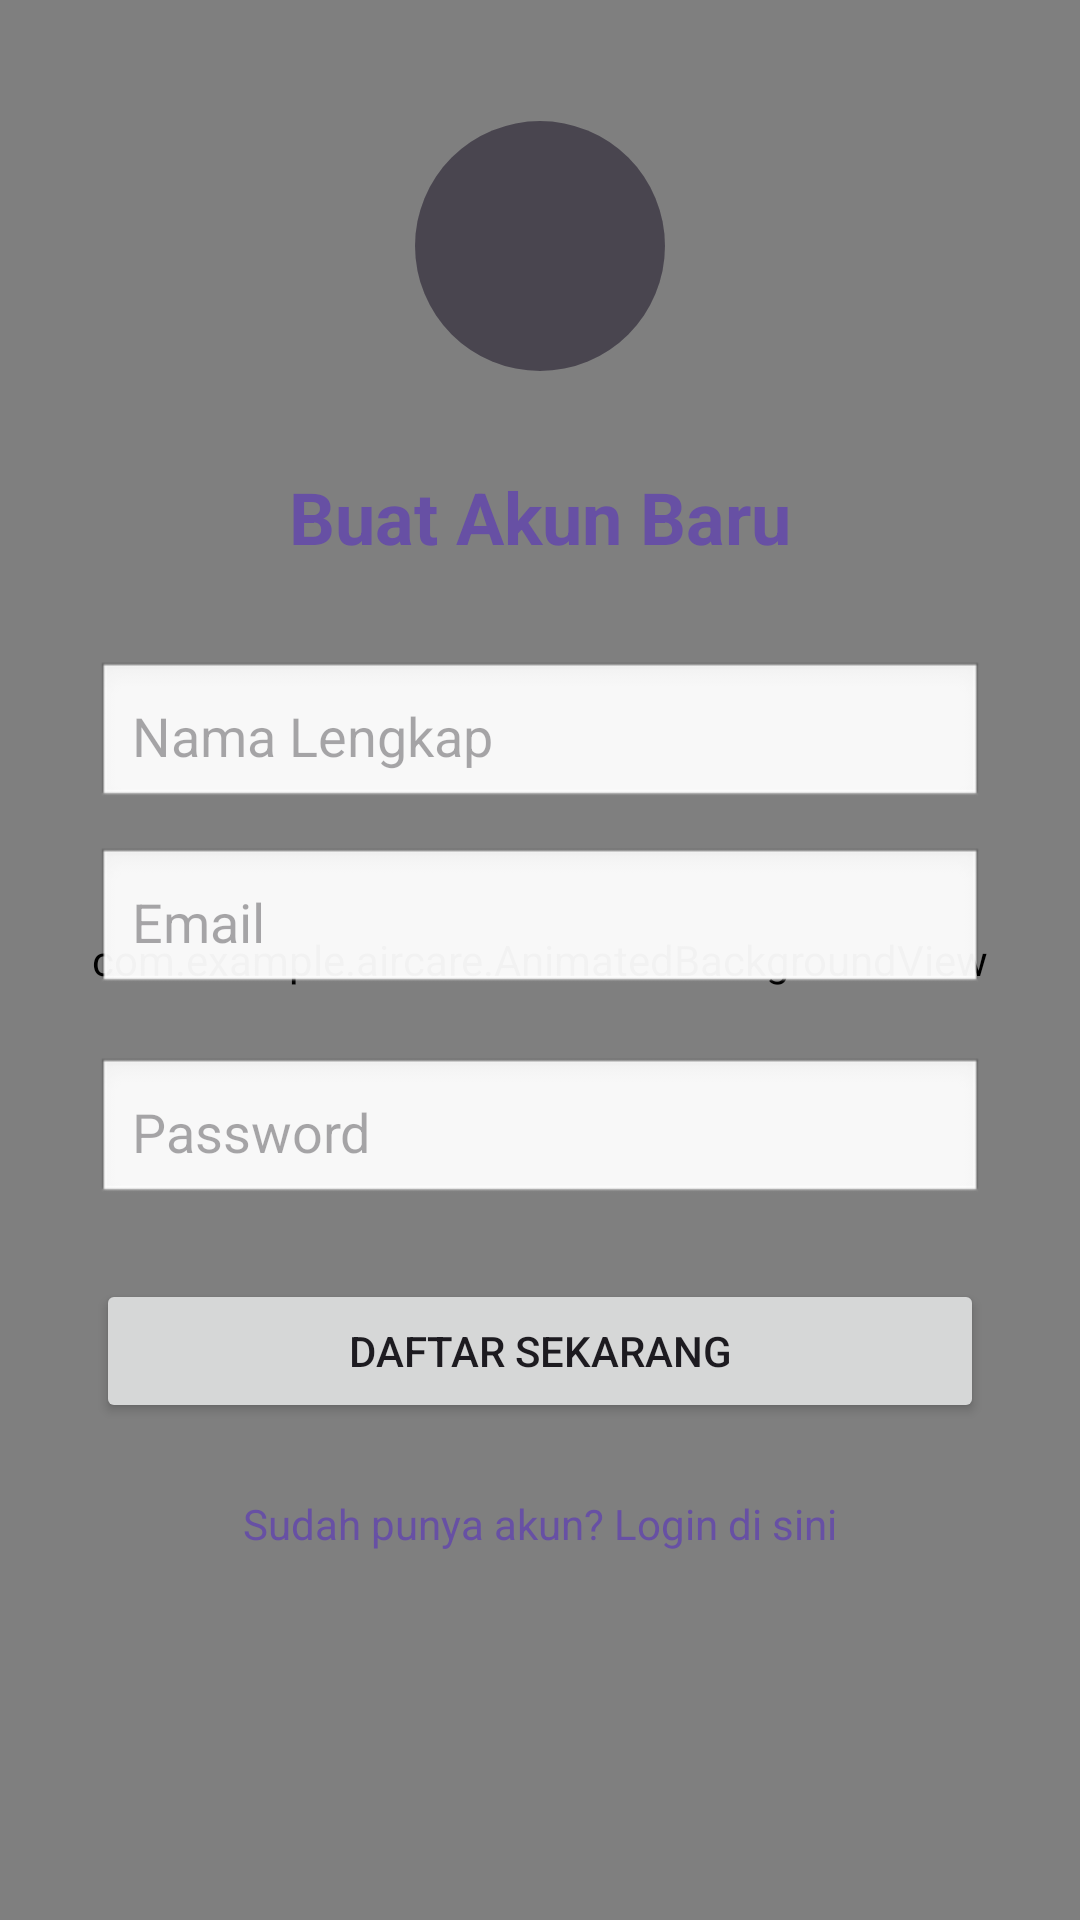

Android layout source for this screen:
<!-- AndroidManifest.xml: application theme Theme.AirCare -->
<!-- res/layout/fragment_signup.xml -->
<?xml version="1.0" encoding="utf-8"?>
<FrameLayout xmlns:android="http://schemas.android.com/apk/res/android"
    android:layout_width="match_parent"
    android:layout_height="match_parent">

    <com.example.aircare.AnimatedBackgroundView
        android:layout_width="match_parent"
        android:layout_height="match_parent" />

    <LinearLayout
        android:layout_width="match_parent"
        android:layout_height="match_parent"
        android:gravity="center_horizontal"
        android:orientation="vertical"
        android:padding="32dp">

        <ImageView
            android:id="@+id/iv_login_logo"
            android:layout_width="100dp"
            android:layout_height="100dp"
            android:layout_marginBottom="24dp"
            android:contentDescription="Logo Aplikasi"
            android:src="@drawable/aircare" />

        <TextView
            android:layout_width="wrap_content"
            android:layout_height="wrap_content"
            android:layout_marginBottom="32dp"
            android:text="Buat Akun Baru"
            android:textSize="24sp"
            android:textStyle="bold"
            android:textColor="?attr/colorPrimary"/>

        <EditText
            android:id="@+id/etName"
            android:layout_width="match_parent"
            android:layout_height="50dp"
            android:layout_marginBottom="12dp"
            android:background="@android:drawable/edit_text"
            android:hint="Nama Lengkap"
            android:inputType="textPersonName"
            android:padding="12dp" />

        <EditText
            android:id="@+id/etEmail"
            android:layout_width="match_parent"
            android:layout_height="50dp"
            android:layout_marginBottom="12dp"
            android:background="@android:drawable/edit_text"
            android:autofillHints="emailAddress"
            android:hint="Email"
            android:inputType="textEmailAddress"
            android:padding="12dp" />

        <EditText
            android:id="@+id/etPassword"
            android:layout_width="match_parent"
            android:layout_height="50dp"
            android:layout_marginTop="8dp"
            android:background="@android:drawable/edit_text"
            android:autofillHints="newPassword"
            android:hint="Password"
            android:inputType="textPassword"
            android:padding="12dp" />

        <Button
            android:id="@+id/btnSignup"
            android:layout_width="match_parent"
            android:layout_height="wrap_content"
            android:layout_marginTop="24dp"
            android:text="Daftar Sekarang" />

        <TextView
            android:id="@+id/tvGoToLogin"
            android:layout_width="wrap_content"
            android:layout_height="wrap_content"
            android:layout_marginTop="16dp"
            android:padding="8dp"
            android:text="Sudah punya akun? Login di sini"
            android:textColor="?attr/colorPrimary" />

        <ProgressBar
            android:id="@+id/progressBar"
            android:layout_width="wrap_content"
            android:layout_height="wrap_content"
            android:layout_marginTop="16dp"
            android:visibility="gone" />

    </LinearLayout>
</FrameLayout>
<!-- resources referenced by this layout -->
<resources>
  <!-- drawable aircare: jpg bitmap (drawable, 92718 bytes) -->
  <style name="Theme.AirCare" parent="Theme.Material3.DayNight.NoActionBar">
      </style>
</resources>
